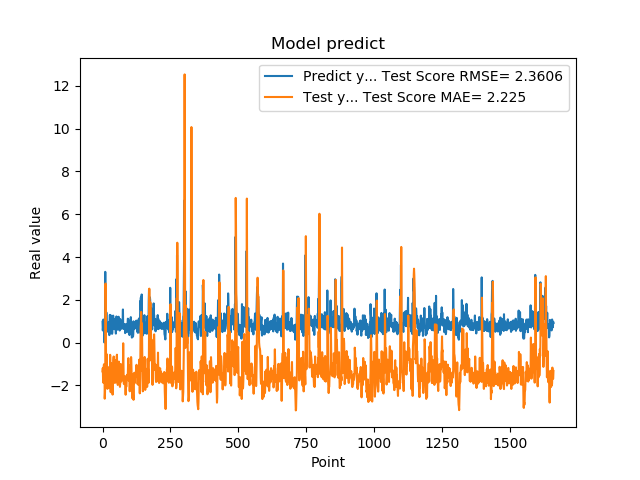

Data behind this chart, as committed beside it:
9.743152856830000763e-01, -1.351110873622086928e+00
5.654720067979999154e-01, -1.192868754076802595e+00
7.307389974590000614e-01, -1.760123748542143263e+00
1.074290990829999792e+00, -1.879824825731712279e+00
9.521890282630000035e-01, -1.160428023386675722e+00
9.879170060160000766e-01, -1.030048085787951040e+00
1.011654973029999960e+00, -1.089149965713837265e+00
0.000000000000000000e+00, -1.015095183699018744e+00
7.643579840659999736e-01, -2.626628077173458919e+00
7.788103222849999119e-01, -2.356300384972322082e+00
3.306220054629999794e+00, -1.613198602711082730e+00
1.055441975589999970e+00, 2.759813138366968843e+00
7.543110251430000801e-01, 1.375063962557103503e+00
7.915459871289999283e-01, -1.374918667615368850e+00
1.409499049189999909e+00, -1.602028284578603801e+00
8.875439763070001042e-01, -5.405334588193206891e-01
6.401469707490000660e-01, -8.114635671582043353e-01
5.082880258560000808e-01, -1.721406646656379769e+00
8.640019893649999450e-01, -2.166755517559859179e+00
5.725920200349999822e-01, -1.718291143486800676e+00
8.469420075419999971e-01, -1.853010605135545941e+00
9.181020259860001032e-01, -1.684886025347997363e+00
7.976629734039999420e-01, -1.306086110642481923e+00
9.608020186419998776e-01, -1.435523228307807653e+00
9.555831551549999192e-01, -1.283213384257693823e+00
3.470349907879999862e-01, -1.134374689724008789e+00
9.546210169789999256e-01, -2.129151537334253774e+00
1.293938040730000072e+00, -1.724358020509358935e+00
5.251880288119999962e-01, -5.749545740635521041e-01
4.773890078070000542e-01, -1.521594169449631773e+00
1.275226235389999907e+00, -2.323255673112946784e+00
8.723750114439999814e-01, -1.072748678647195142e+00
8.355640172959999390e-01, -9.675757372952351609e-01
7.321749925609999377e-01, -1.417235250619706122e+00
7.640249729160000225e-01, -1.621299898728190136e+00
4.072830080990000323e-01, -1.667889744585067779e+00
4.752210080619999610e-01, -2.212113015629580737e+00
8.781340122220000488e-01, -2.436254330943626645e+00
7.414129972460000717e-01, -1.726760028009755699e+00
1.258002042770000051e+00, -1.565671599668427172e+00
1.069700956339999953e+00, -8.444316097659935183e-01
7.274609804150000691e-01, -6.543595012907628128e-01
7.892770171170000459e-01, -1.405281419218760375e+00
6.237750053410000550e-01, -1.631302566595482562e+00
6.914690136910000007e-01, -1.840996973171326268e+00
8.557710051540000640e-01, -1.888117105269353058e+00
7.093830108640000187e-01, -1.557247378518230807e+00
1.014547944070000041e+00, -1.639149187194679946e+00
1.115731000900000103e+00, -1.279688472769749730e+00
4.182830154900000208e-01, -8.155967002917746678e-01
1.002280950550000105e+00, -1.864204994067054200e+00
1.218860983849999968e+00, -1.578933182472302743e+00
1.143296003339999922e+00, -6.545754515641675209e-01
6.528189778330000248e-01, -5.688996698468691271e-01
6.746559739110000731e-01, -1.457032432489491880e+00
6.009536385540000802e-01, -1.887810893127319201e+00
6.694570183749999348e-01, -1.985901789032058273e+00
6.538079977039999990e-01, -1.945124168144877874e+00
7.814120054240000224e-01, -1.905722430447111204e+00
1.206303954120000022e+00, -1.714131520882164139e+00
8.469259738919999725e-01, -8.917900309311110885e-01
... 1,599 more rows
